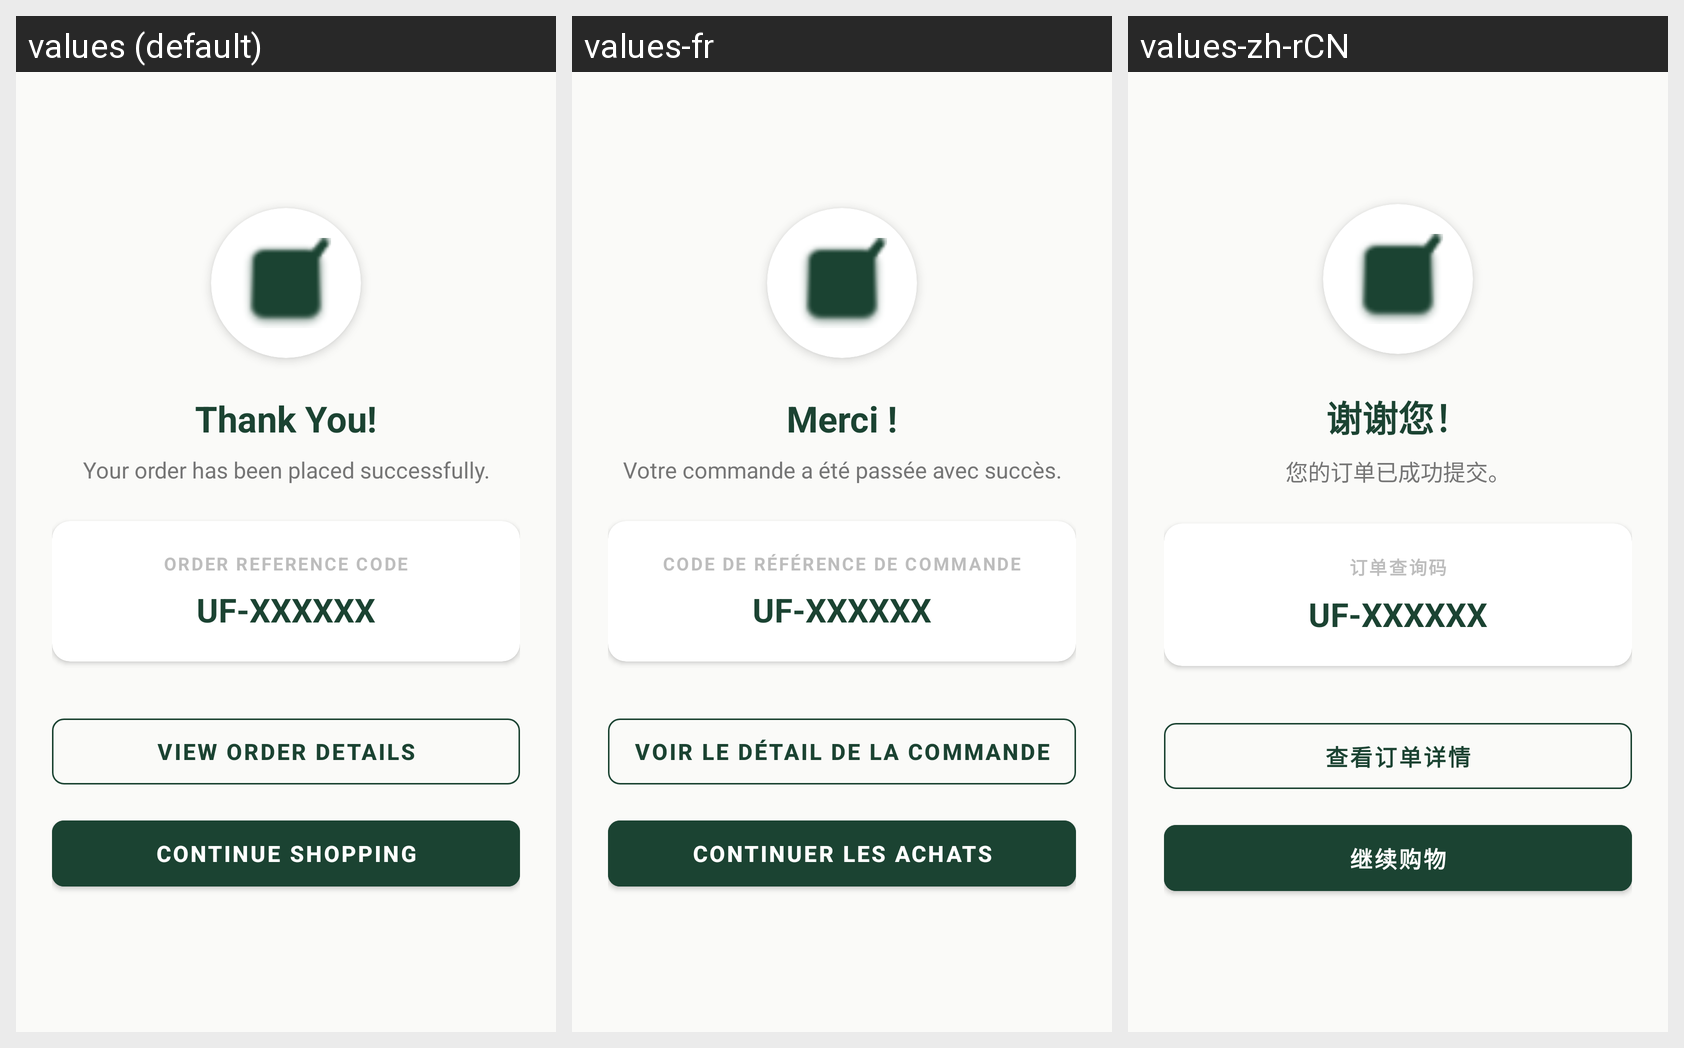

Here is an Android app screen in its default locale and in the app's own translations. Write out the translated-string differences for the strings that appear on this screen.
Android screen res/layout/fragment_order_success.xml rendered under 3 locales, left to right: values (default), values-fr, values-zh-rCN. Device: Nexus 5 (rendered at 1080×1920; each locale shown at half size, 540×960, under a caption strip naming it); theme Theme.UniFurniture.
Other locales in the repository, not shown: values-en, values-vi, values-zh.
Strings drawn on this screen, with the default value and each locale's value (text and hints the layout hard-codes, and strings that could not be matched under every locale, appear in the picture but are not listed):

order_success_title
  values: Thank You!
  values-fr: Merci !
  values-zh-rCN: 谢谢您！

order_success_desc
  values: Your order has been placed successfully.
  values-fr: Votre commande a été passée avec succès.
  values-zh-rCN: 您的订单已成功提交。

order_reference_label
  values: ORDER REFERENCE CODE
  values-fr: CODE DE RÉFÉRENCE DE COMMANDE
  values-zh-rCN: 订单查询码

view_order_detail
  values: View Order Details
  values-fr: Voir le détail de la commande
  values-zh-rCN: 查看订单详情  [from values-zh]

go_home
  values: Continue Shopping
  values-fr: Continuer les achats
  values-zh-rCN: 继续购物
